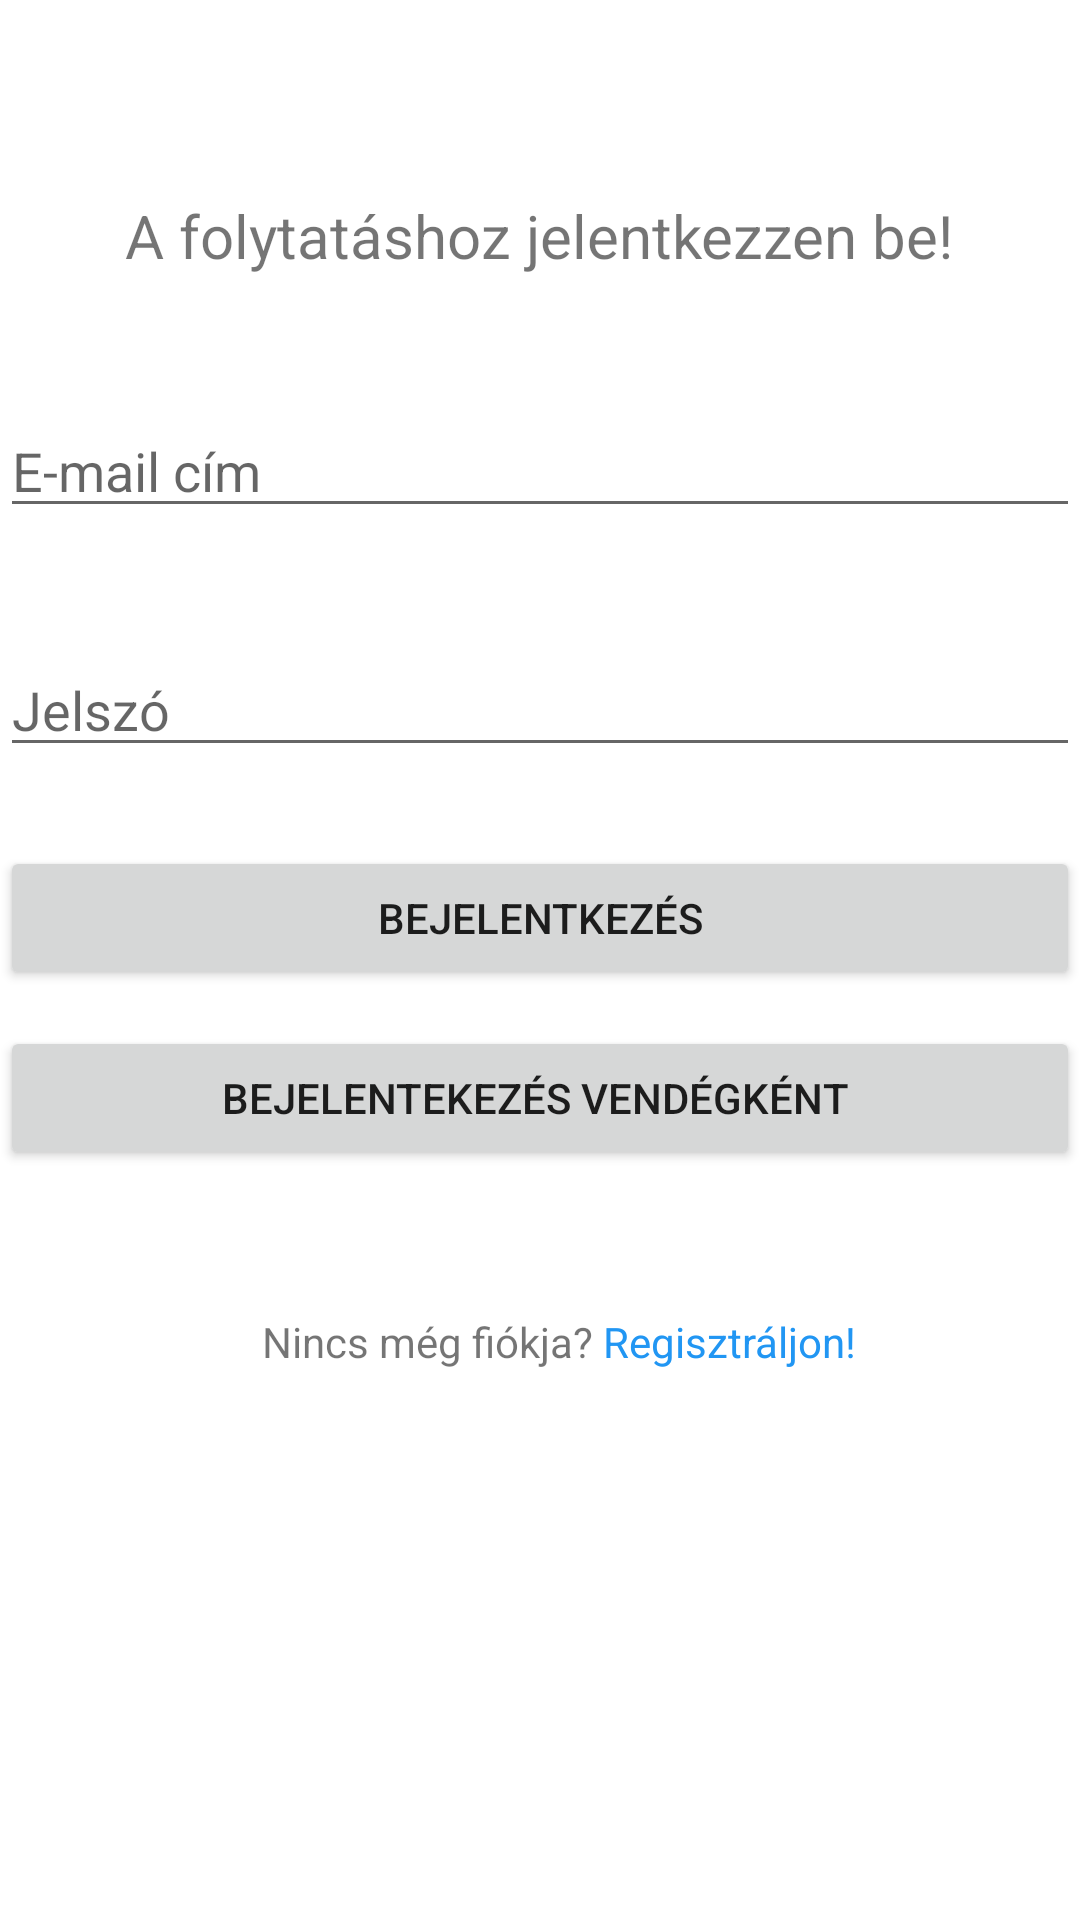

Here is an Android app screen rendered from its layout file. Give the layout XML and the strings, colors and styles it references.
<!-- AndroidManifest.xml: application theme Theme.Butorbolt -->
<!-- res/layout/activity_main.xml -->
<?xml version="1.0" encoding="utf-8"?>
<androidx.constraintlayout.widget.ConstraintLayout xmlns:android="http://schemas.android.com/apk/res/android"
    xmlns:app="http://schemas.android.com/apk/res-auto"
    xmlns:tools="http://schemas.android.com/tools"
    android:layout_width="match_parent"
    android:layout_height="match_parent"
    tools:context=".MainActivity">

    <ScrollView
        xmlns:tools="http://schemas.android.com/tools"
        android:layout_width="match_parent"
        android:layout_height="match_parent"
        android:fillViewport="true">


        <androidx.constraintlayout.widget.ConstraintLayout
            android:layout_width="match_parent"
            android:layout_height="match_parent">

            <EditText
                android:id="@+id/editTextUserName"
                android:layout_width="match_parent"
                android:layout_height="wrap_content"
                android:ems="10"
                android:hint="E-mail cím"
                android:inputType="textEmailAddress"
                app:layout_constraintBottom_toBottomOf="parent"
                app:layout_constraintEnd_toEndOf="parent"
                app:layout_constraintHorizontal_bias="0.0"
                app:layout_constraintStart_toStartOf="parent"
                app:layout_constraintTop_toTopOf="parent"
                app:layout_constraintVertical_bias="0.225" />

            <EditText
                android:id="@+id/editTextPassword"
                android:layout_width="match_parent"
                android:layout_height="wrap_content"
                android:layout_marginBottom="150dp"
                android:ems="10"
                android:hint="Jelszó"
                android:inputType="textPassword"
                app:layout_constraintBottom_toBottomOf="parent"
                app:layout_constraintTop_toBottomOf="@+id/editTextUserName"
                app:layout_constraintVertical_bias="0.141"
                tools:layout_editor_absoluteX="16dp" />

            <Button
                android:id="@+id/loginButton"
                android:layout_width="0dp"
                android:layout_height="wrap_content"
                android:text="Bejelentkezés"
                android:onClick="login"
                app:layout_constraintBottom_toBottomOf="parent"
                app:layout_constraintEnd_toEndOf="parent"
                app:layout_constraintHorizontal_bias="1.0"
                app:layout_constraintStart_toStartOf="parent"
                app:layout_constraintTop_toBottomOf="@+id/editTextPassword"
                app:layout_constraintVertical_bias="0.078" />

            <Button
                android:id="@+id/guestLoginButton"
                android:layout_width="0dp"
                android:layout_height="wrap_content"
                android:layout_marginTop="12dp"
                android:onClick="loginAsGuest"
                android:text="Bejelentekezés vendégként "
                app:layout_constraintEnd_toEndOf="parent"
                app:layout_constraintHorizontal_bias="1.0"
                app:layout_constraintStart_toStartOf="parent"
                app:layout_constraintTop_toBottomOf="@+id/loginButton" />

            <TextView
                android:id="@+id/textView"
                android:layout_width="wrap_content"
                android:layout_height="wrap_content"
                android:text="Nincs még fiókja?"
                app:layout_constraintBottom_toBottomOf="parent"
                app:layout_constraintEnd_toEndOf="parent"
                app:layout_constraintHorizontal_bias="0.35"
                app:layout_constraintStart_toStartOf="parent"
                app:layout_constraintTop_toBottomOf="@+id/guestLoginButton"
                app:layout_constraintVertical_bias="0.206" />

            <TextView
                android:id="@+id/textView2"
                android:layout_width="wrap_content"
                android:layout_height="wrap_content"
                android:text=" Regisztráljon!"
                android:textColor="#2196F3"
                app:layout_constraintEnd_toEndOf="parent"
                app:layout_constraintHorizontal_bias="0.0"
                app:layout_constraintStart_toEndOf="@+id/textView"
                app:layout_constraintTop_toTopOf="@+id/textView"
                android:onClick="register"/>

            <TextView
                android:id="@+id/textView3"
                android:layout_width="wrap_content"
                android:layout_height="wrap_content"
                android:text="A folytatáshoz jelentkezzen be!"
                android:textSize="20sp"
                app:layout_constraintBottom_toBottomOf="parent"
                app:layout_constraintEnd_toEndOf="parent"
                app:layout_constraintHorizontal_bias="0.498"
                app:layout_constraintStart_toStartOf="parent"
                app:layout_constraintTop_toTopOf="parent"
                app:layout_constraintVertical_bias="0.106" />

        </androidx.constraintlayout.widget.ConstraintLayout>
    </ScrollView>
</androidx.constraintlayout.widget.ConstraintLayout>
<!-- resources referenced by this layout -->
<resources>
  <style name="Theme.Butorbolt" parent="Theme.MaterialComponents.DayNight.DarkActionBar">
          
          <item name="colorPrimary">@color/purple_500</item>
          <item name="colorPrimaryVariant">@color/purple_700</item>
          <item name="colorOnPrimary">@color/white</item>
          
          <item name="colorSecondary">@color/teal_200</item>
          <item name="colorSecondaryVariant">@color/teal_700</item>
          <item name="colorOnSecondary">@color/black</item>
          
          <item name="android:statusBarColor">?attr/colorPrimaryVariant</item>
          
      </style>
  <!-- not gathered from this repository: default colours our renderer supplied (Android Studio template values) -->
  <color name="purple_500">#FF6200EE</color>
  <color name="purple_700">#FF3700B3</color>
  <color name="teal_200">#FF03DAC5</color>
  <color name="teal_700">#FF018786</color>
  <color name="black">#FF000000</color>
  <color name="white">#FFFFFFFF</color>
</resources>
